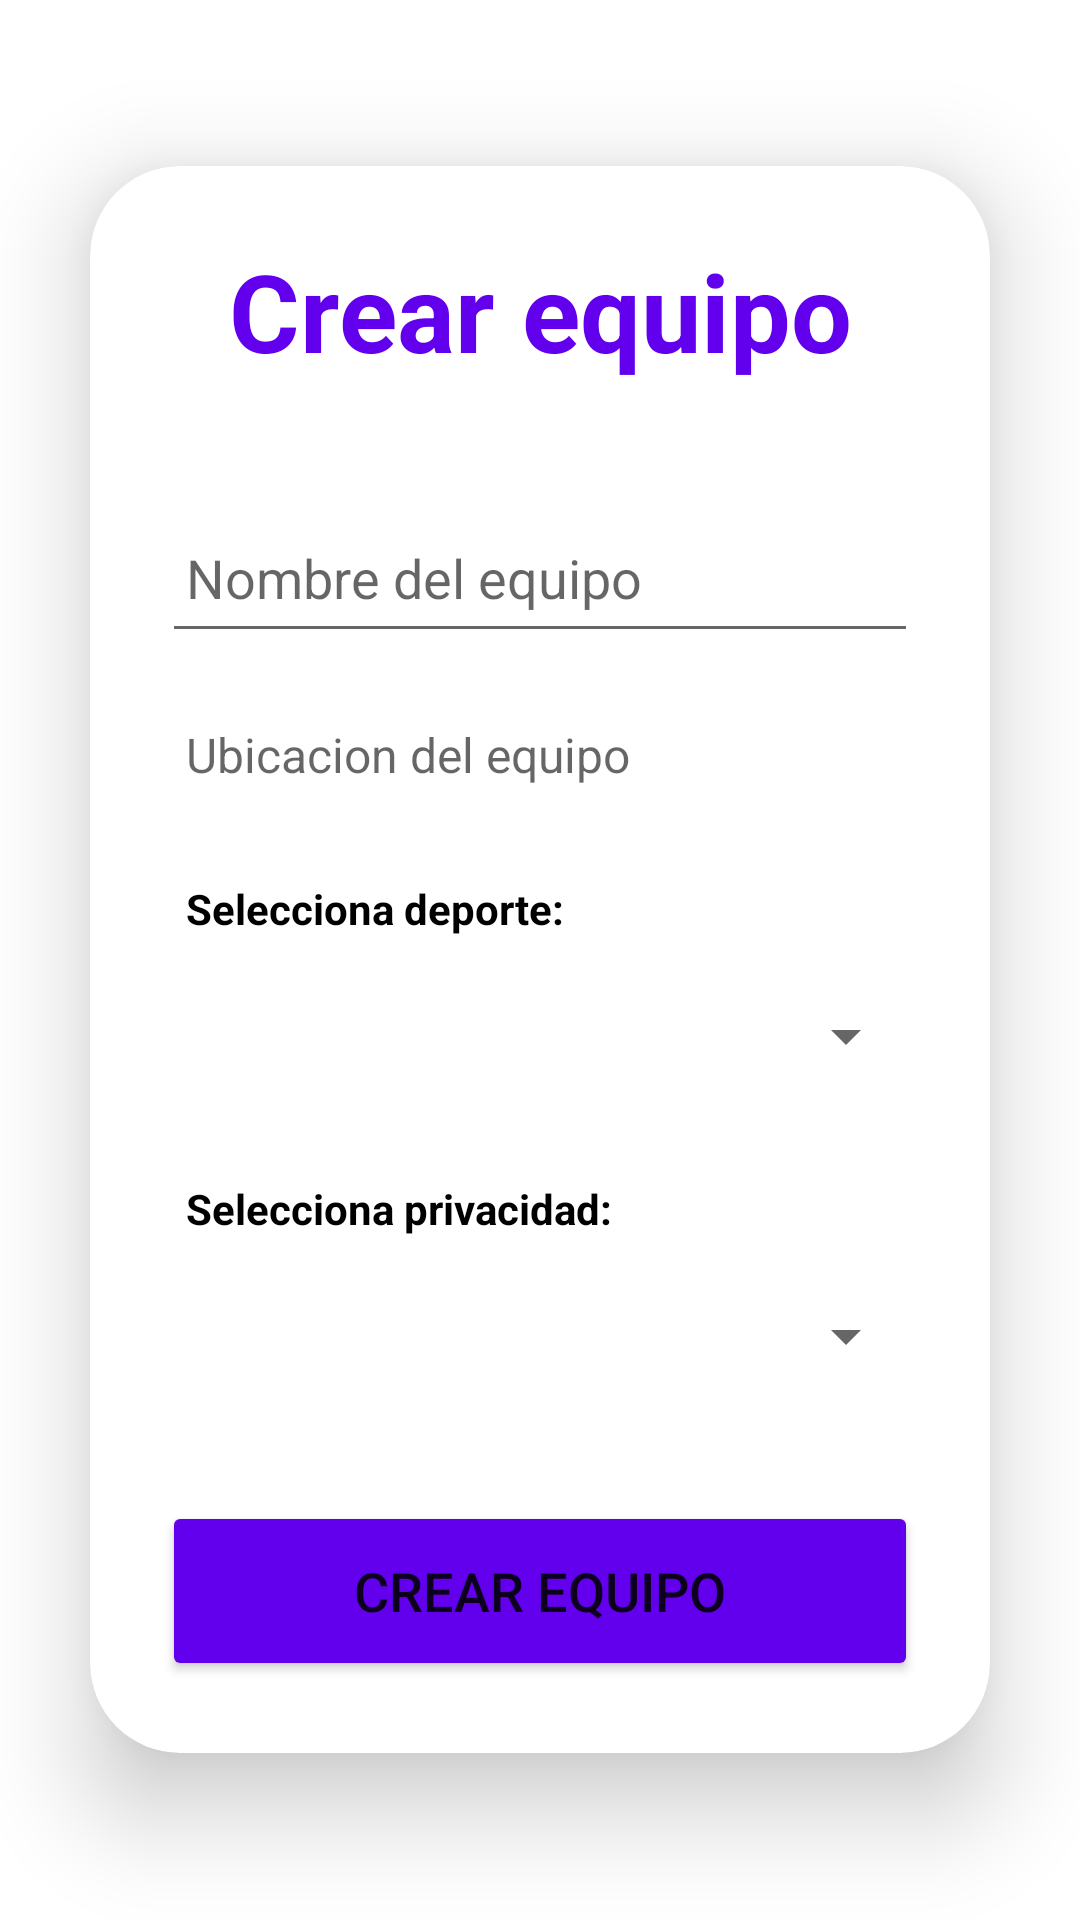

This screen was rendered from an Android layout file. Write that file and the resources it references.
<!-- AndroidManifest.xml: application theme Theme.PIMovil -->
<!-- res/layout/fragment_equipo_crear.xml -->
<?xml version="1.0" encoding="utf-8"?>
<LinearLayout
    xmlns:android="http://schemas.android.com/apk/res/android"
    xmlns:app="http://schemas.android.com/apk/res-auto"
    xmlns:tools="http://schemas.android.com/tools"
    xmlns:card_view="http://schemas.android.com/apk/res-auto"
    android:layout_width="match_parent"
    android:layout_height="match_parent"
    android:orientation="vertical"
    android:gravity="center"
    tools:context=".EquipoCrear">

    <androidx.cardview.widget.CardView
        android:layout_width="match_parent"
        android:layout_height="wrap_content"
        android:layout_margin="30dp"
        app:cardCornerRadius="30dp"
        app:cardElevation="20dp"
        android:background="@drawable/custom_edittext">
        <LinearLayout
            android:layout_width="match_parent"
            android:layout_height="wrap_content"
            android:orientation="vertical"
            android:layout_gravity="center_horizontal"
            android:padding="24dp">
            <TextView
                android:layout_width="match_parent"
                android:layout_height="wrap_content"
                android:text="Crear equipo"
                android:id="@+id/loginText"
                android:textSize="36sp"
                android:textAlignment="center"
                android:textStyle="bold"
                android:textColor="@color/purple_500"/>
            <EditText
                android:layout_width="match_parent"
                android:layout_height="50dp"
                android:id="@+id/textoNombreEquipo"
                android:drawableLeft="@drawable/baseline_groups_24"
                android:drawablePadding="8dp"
                android:hint="Nombre del equipo"
                android:padding="8dp"
                android:textColor="@color/black"
                android:textColorHighlight="@color/cardview_dark_background"
                android:layout_marginTop="40dp"/>

            <TextView
                android:id="@+id/datoEquipoUbicacion"
                android:layout_width="match_parent"
                android:layout_height="wrap_content"
                android:ellipsize="end"
                android:maxLines="3"
                android:hint="Ubicacion del equipo"
                android:textColor="@color/black"
                android:textSize="16sp"
                android:drawableRight="@drawable/baseline_gps_fixed_24"
                android:padding="8dp"
                android:layout_marginTop="15dp"                />
            <TextView
                android:layout_width="match_parent"
                android:layout_height="match_parent"
                android:text="Selecciona deporte:"
                android:padding="8dp"
                android:textStyle="bold"
                android:textColor="@color/black"
                android:layout_marginTop="15dp"
            />

            <Spinner
                android:layout_width="match_parent"
                android:layout_height="50dp"
                android:id="@+id/spinnerDeportes"
                android:contentDescription="deportes disponibles"
                />

            <TextView
                android:layout_width="match_parent"
                android:layout_height="match_parent"
                android:text="Selecciona privacidad:"
                android:padding="8dp"
                android:textStyle="bold"
                android:textColor="@color/black"
                android:layout_marginTop="15dp"
                />

            <Spinner
                android:layout_width="match_parent"
                android:layout_height="50dp"
                android:id="@+id/spinnerPrivacidad"
                android:contentDescription="privacidades disponibles"
                />

            <Button
                android:layout_width="match_parent"
                android:layout_height="60dp"
                android:id="@+id/createTeamButton"
                android:text="Crear equipo"
                android:textSize="18sp"
                android:layout_marginTop="30dp"
                android:backgroundTint="@color/purple_500"
                app:cornerRadius = "20dp"/>
        </LinearLayout>
    </androidx.cardview.widget.CardView>
</LinearLayout>
<!-- resources referenced by this layout -->
<resources>
  <color name="black">#FF000000</color>
  <color name="purple_500">#FF6200EE</color>
  <!-- drawable custom_edittext (drawable) -->
  <?xml version="1.0" encoding="utf-8"?>
  <shape xmlns:android="http://schemas.android.com/apk/res/android"
      android:shape="rectangle">
  
      <stroke
          android:width="3dp"
          android:color="@color/purple_200"/>
      <corners
          android:radius="20dp"/>
  
  
  </shape>
  <style name="Theme.PIMovil" parent="Theme.MaterialComponents.DayNight.NoActionBar">
          
          <item name="colorPrimary">@color/purple_500</item>
          <item name="colorPrimaryVariant">@color/purple_700</item>
          <item name="colorOnPrimary">@color/white</item>
          
          <item name="colorSecondary">@color/teal_200</item>
          <item name="colorSecondaryVariant">@color/teal_700</item>
          <item name="colorOnSecondary">@color/black</item>
          
          <item name="android:statusBarColor">?attr/colorPrimaryVariant</item>
          
      </style>
  <color name="purple_200">#FFBB86FC</color>
  <color name="purple_700">#FF3700B3</color>
  <color name="white">#FFFFFFFF</color>
  <color name="teal_200">#FF03DAC5</color>
  <color name="teal_700">#FF018786</color>
</resources>
